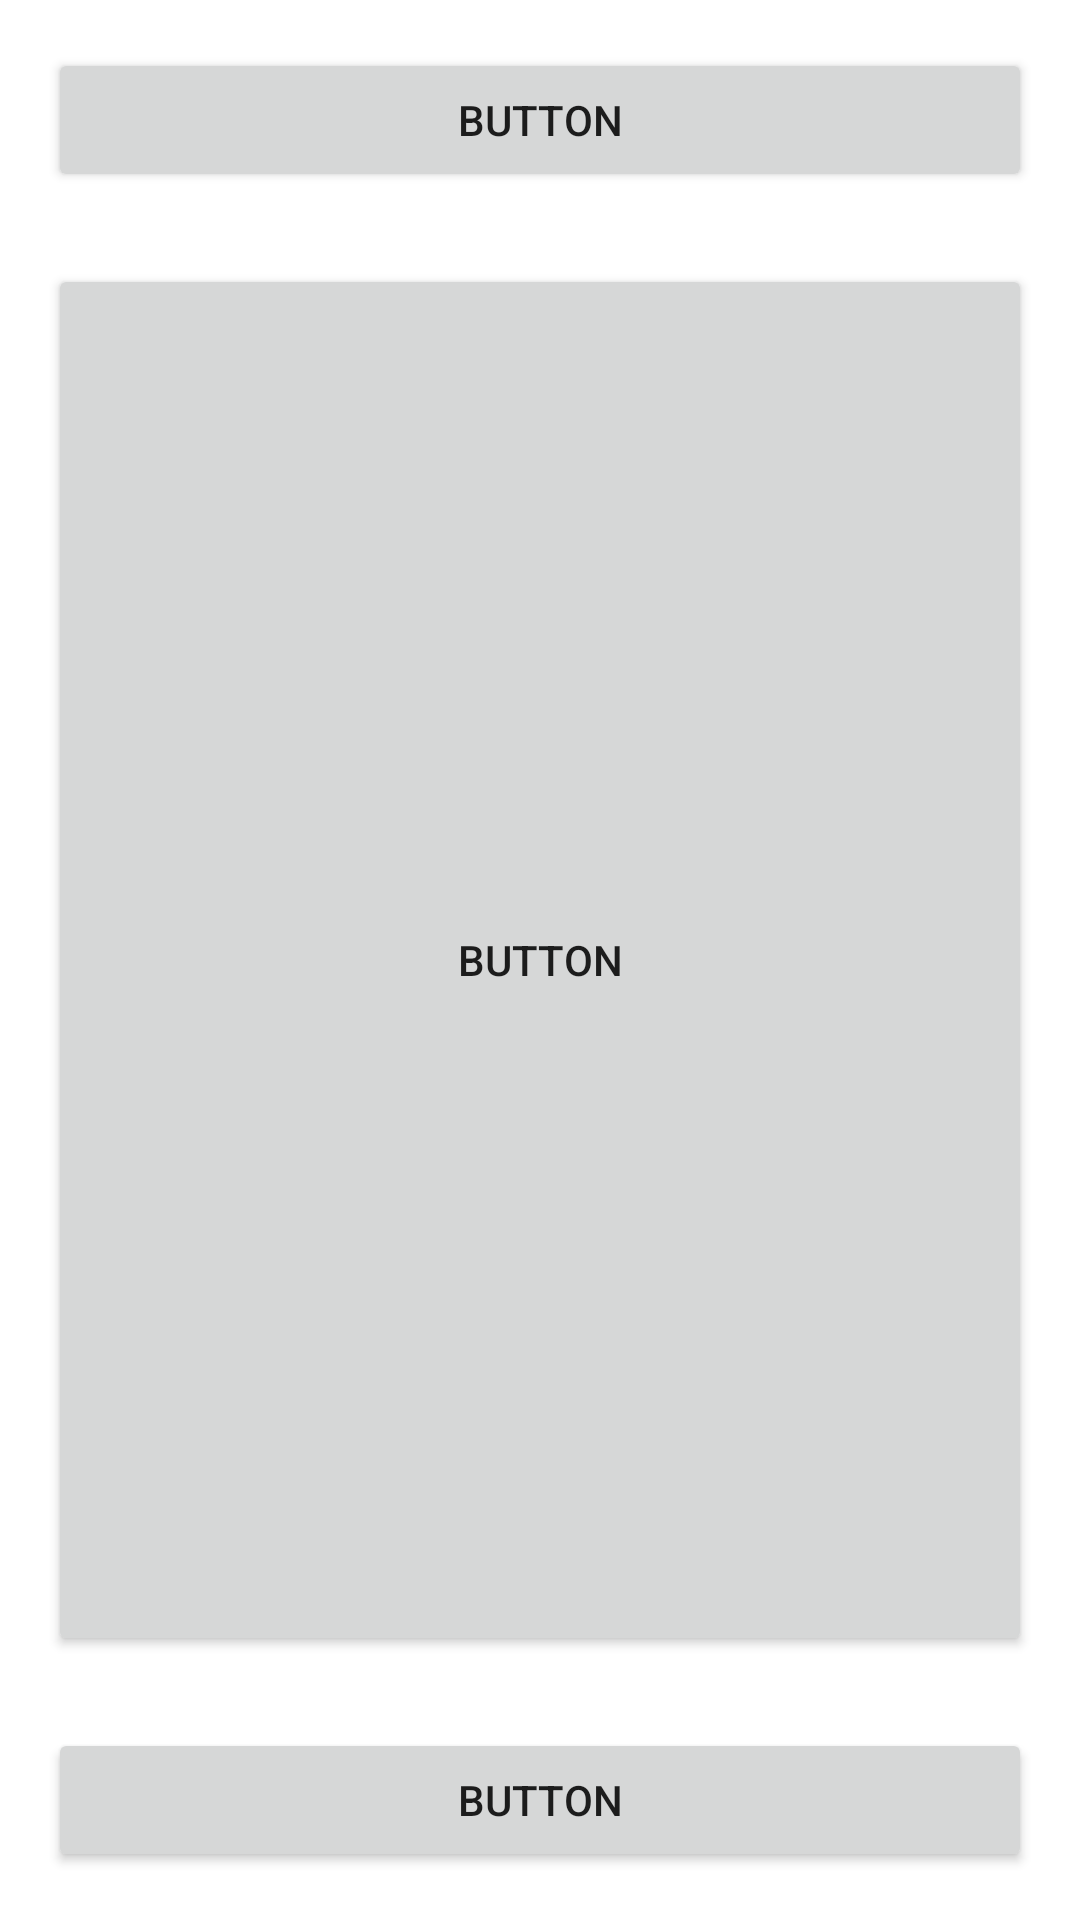

Produce the Android XML layout that renders to this screen, including the resource entries it uses.
<!-- AndroidManifest.xml: application theme Theme.MyJavaWeb -->
<!-- res/layout/activity_mission01.xml -->
<?xml version="1.0" encoding="utf-8"?>
<androidx.constraintlayout.widget.ConstraintLayout xmlns:android="http://schemas.android.com/apk/res/android"
    xmlns:app="http://schemas.android.com/apk/res-auto"
    xmlns:tools="http://schemas.android.com/tools"
    android:layout_width="match_parent"
    android:layout_height="match_parent"
    tools:context=".Mission01Activity">

    <Button
        android:id="@+id/button"
        android:layout_width="0dp"
        android:layout_height="wrap_content"
        android:layout_marginStart="16dp"
        android:layout_marginTop="16dp"
        android:layout_marginEnd="16dp"
        android:text="Button"
        app:layout_constraintEnd_toEndOf="parent"
        app:layout_constraintStart_toStartOf="parent"
        app:layout_constraintTop_toTopOf="parent" />

    <Button
        android:id="@+id/button2"
        android:layout_width="0dp"
        android:layout_height="0dp"
        android:layout_marginStart="16dp"
        android:layout_marginTop="24dp"
        android:layout_marginEnd="16dp"
        android:layout_marginBottom="24dp"
        android:text="Button"
        app:layout_constraintBottom_toTopOf="@+id/button3"
        app:layout_constraintEnd_toEndOf="parent"
        app:layout_constraintStart_toStartOf="parent"
        app:layout_constraintTop_toBottomOf="@+id/button" />

    <Button
        android:id="@+id/button3"
        android:layout_width="0dp"
        android:layout_height="wrap_content"
        android:layout_marginStart="16dp"
        android:layout_marginEnd="16dp"
        android:layout_marginBottom="16dp"
        android:text="Button"
        app:layout_constraintBottom_toBottomOf="parent"
        app:layout_constraintEnd_toEndOf="parent"
        app:layout_constraintStart_toStartOf="parent" />
</androidx.constraintlayout.widget.ConstraintLayout>
<!-- resources referenced by this layout -->
<resources>
  <style name="Theme.MyJavaWeb" parent="Theme.MaterialComponents.DayNight.DarkActionBar">
          
          <item name="colorPrimary">@color/purple_500</item>
          <item name="colorPrimaryVariant">@color/purple_700</item>
          <item name="colorOnPrimary">@color/white</item>
          
          <item name="colorSecondary">@color/teal_200</item>
          <item name="colorSecondaryVariant">@color/teal_700</item>
          <item name="colorOnSecondary">@color/black</item>
          
          <item name="android:statusBarColor" tools:targetApi="l">?attr/colorPrimaryVariant</item>
          
      </style>
  <!-- not gathered from this repository: default colours our renderer supplied (Android Studio template values) -->
  <color name="purple_500">#FF6200EE</color>
  <color name="purple_700">#FF3700B3</color>
  <color name="teal_200">#FF03DAC5</color>
  <color name="teal_700">#FF018786</color>
  <color name="black">#FF000000</color>
  <color name="white">#FFFFFFFF</color>
</resources>
